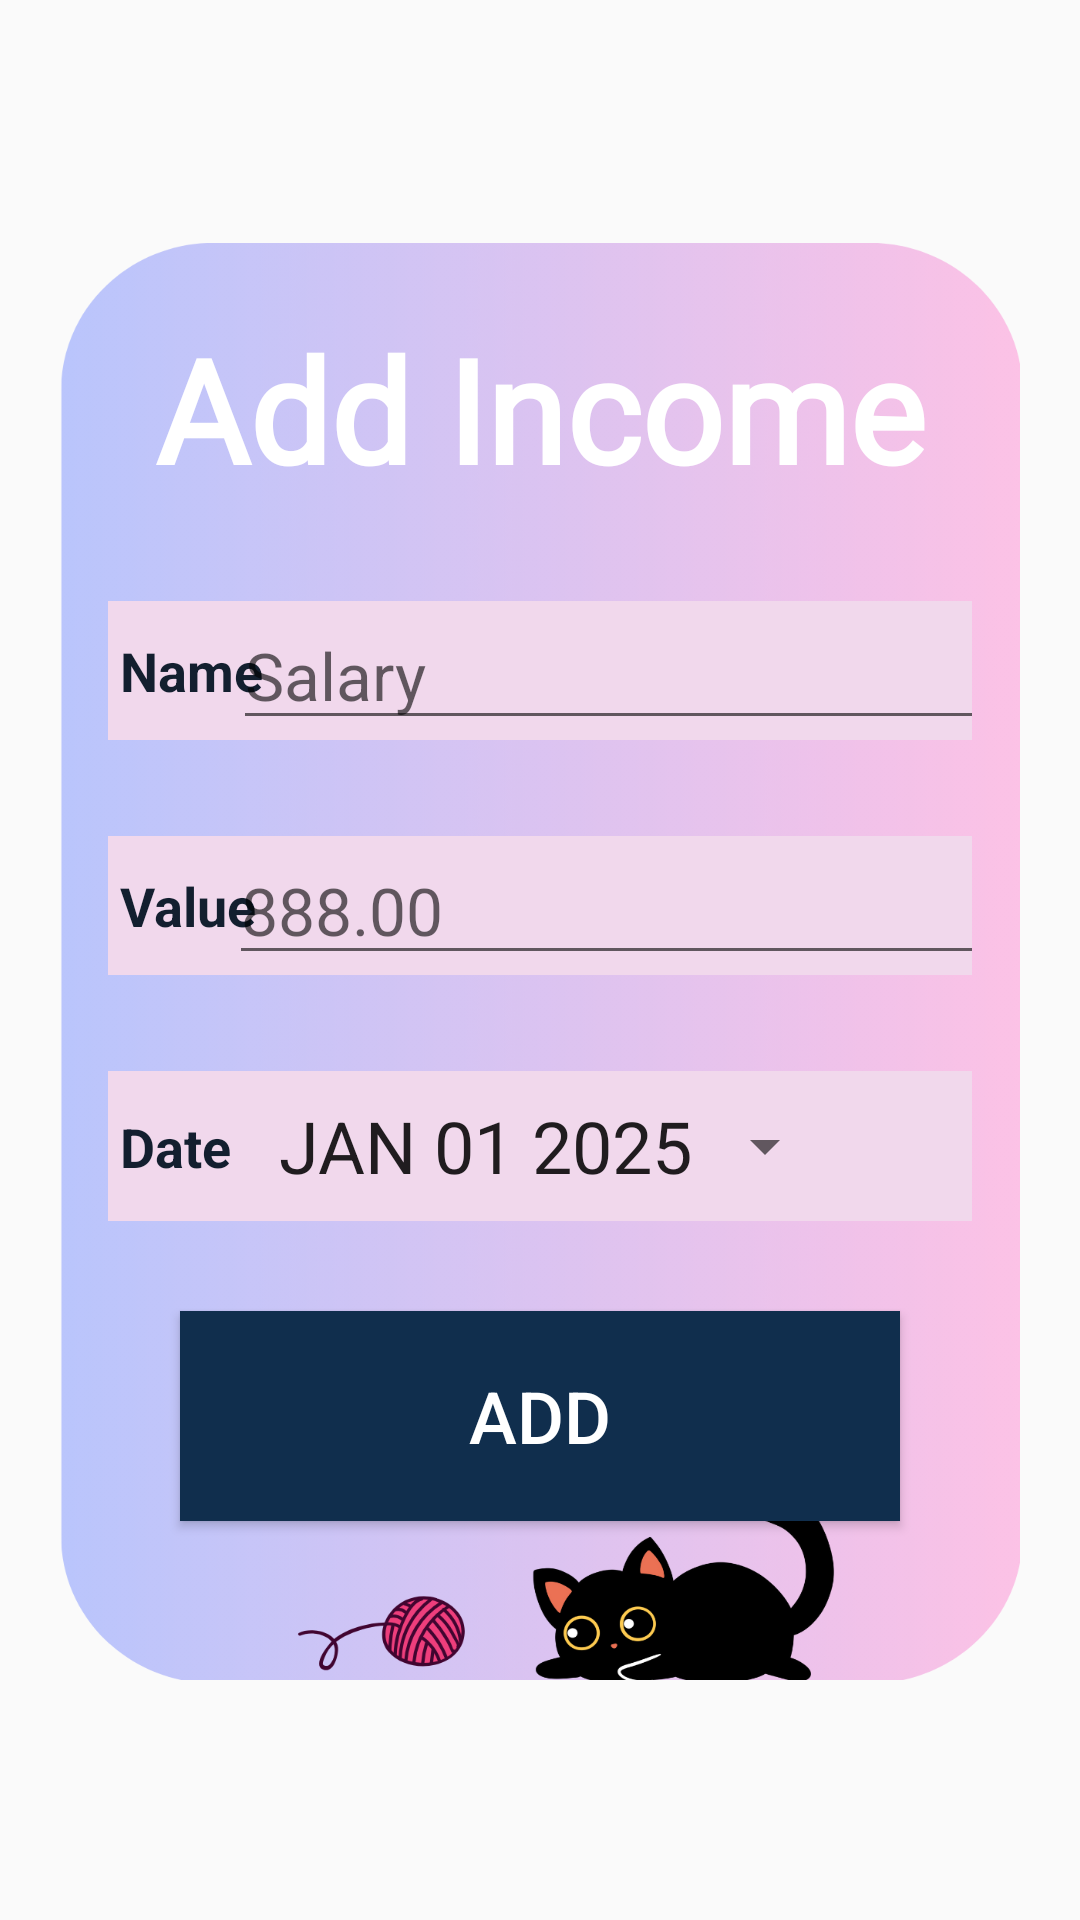

The Android layout XML behind this screen, and the referenced resources:
<!-- AndroidManifest.xml: application theme Theme.AppCompat.Light.DarkActionBar -->
<!-- res/layout/activity_add_income.xml -->
<?xml version="1.0" encoding="utf-8"?>
<androidx.constraintlayout.widget.ConstraintLayout xmlns:android="http://schemas.android.com/apk/res/android"
    xmlns:app="http://schemas.android.com/apk/res-auto"
    xmlns:tools="http://schemas.android.com/tools"
    android:layout_width="match_parent"
    android:layout_height="match_parent"
    tools:context=".AddIncomeActivity"
    android:background="@drawable/main_background">

    <LinearLayout
        android:layout_width="match_parent"
        android:layout_height="match_parent"
        android:gravity="center"
        android:orientation="vertical"
        android:paddingStart="20dp"
        android:paddingEnd="20dp"
        android:paddingTop="80dp"
        android:paddingBottom="80dp">

        <androidx.constraintlayout.widget.ConstraintLayout
            android:layout_width="match_parent"
            android:layout_height="match_parent"
            android:background="@drawable/expense_form_bg">

            <TextView
                android:id="@+id/textView8"
                android:layout_width="wrap_content"
                android:layout_height="wrap_content"
                android:layout_marginStart="8dp"
                android:layout_marginTop="24dp"
                android:layout_marginEnd="8dp"
                android:fontFamily="@font/solway_medium"
                android:text="Add Income"
                android:textColor="@color/white"
                android:textSize="48sp"
                android:textStyle="bold"
                app:layout_constraintEnd_toEndOf="parent"
                app:layout_constraintStart_toStartOf="parent"
                app:layout_constraintTop_toTopOf="parent" />

            <androidx.constraintlayout.widget.ConstraintLayout
                android:id="@+id/incomeNameLayout"
                android:layout_width="match_parent"
                android:layout_height="wrap_content"
                android:layout_marginStart="16dp"
                android:layout_marginTop="32dp"
                android:layout_marginEnd="16dp"
                android:background="@color/veryLightPurple"
                app:layout_constraintEnd_toEndOf="parent"
                app:layout_constraintStart_toStartOf="parent"
                app:layout_constraintTop_toBottomOf="@+id/textView8">

                <TextView
                    android:id="@+id/txtIncomeName"
                    android:layout_width="wrap_content"
                    android:layout_height="wrap_content"
                    android:layout_marginStart="4dp"
                    android:layout_marginTop="8dp"
                    android:layout_marginBottom="8dp"
                    android:text="Name"
                    android:textColor="@color/deepBlue"
                    android:textSize="18sp"
                    android:textStyle="bold"
                    app:layout_constraintBottom_toBottomOf="parent"
                    app:layout_constraintStart_toStartOf="parent"
                    app:layout_constraintTop_toTopOf="parent" />

                <EditText
                    android:id="@+id/income_name_input"
                    android:layout_width="wrap_content"
                    android:layout_height="wrap_content"
                    android:layout_marginStart="8dp"
                    android:layout_marginEnd="8dp"
                    android:ems="10"
                    android:hint="Salary"
                    android:inputType="text"
                    android:textSize="22sp"
                    app:layout_constraintBottom_toBottomOf="parent"
                    app:layout_constraintEnd_toEndOf="parent"
                    app:layout_constraintStart_toEndOf="@+id/txtIncomeName"
                    app:layout_constraintTop_toTopOf="parent" />

            </androidx.constraintlayout.widget.ConstraintLayout>

            <androidx.constraintlayout.widget.ConstraintLayout
                android:id="@+id/incomeValueLayout"
                android:layout_width="match_parent"
                android:layout_height="wrap_content"
                android:layout_marginStart="16dp"
                android:layout_marginTop="32dp"
                android:layout_marginEnd="16dp"
                android:background="@color/veryLightPurple"
                app:layout_constraintEnd_toEndOf="parent"
                app:layout_constraintStart_toStartOf="parent"
                app:layout_constraintTop_toBottomOf="@+id/incomeNameLayout">

                <TextView
                    android:id="@+id/txtIncomeValue"
                    android:layout_width="wrap_content"
                    android:layout_height="wrap_content"
                    android:layout_marginStart="4dp"
                    android:layout_marginTop="8dp"
                    android:layout_marginBottom="8dp"
                    android:text="Value"
                    android:textColor="@color/deepBlue"
                    android:textSize="18sp"
                    android:textStyle="bold"
                    app:layout_constraintBottom_toBottomOf="parent"
                    app:layout_constraintStart_toStartOf="parent"
                    app:layout_constraintTop_toTopOf="parent" />

                <EditText
                    android:id="@+id/income_values_input"
                    android:layout_width="wrap_content"
                    android:layout_height="wrap_content"
                    android:layout_marginStart="8dp"
                    android:layout_marginEnd="8dp"
                    android:ems="10"
                    android:hint="888.00"
                    android:inputType="numberDecimal"
                    android:textSize="22sp"
                    app:layout_constraintBottom_toBottomOf="parent"
                    app:layout_constraintEnd_toEndOf="parent"
                    app:layout_constraintStart_toEndOf="@+id/txtIncomeValue"
                    app:layout_constraintTop_toTopOf="parent" />
            </androidx.constraintlayout.widget.ConstraintLayout>

            <androidx.constraintlayout.widget.ConstraintLayout
                android:id="@+id/incomeDateLayout"
                android:layout_width="match_parent"
                android:layout_height="wrap_content"
                android:layout_marginStart="16dp"
                android:layout_marginTop="32dp"
                android:layout_marginEnd="16dp"
                android:background="@color/veryLightPurple"
                app:layout_constraintEnd_toEndOf="parent"
                app:layout_constraintStart_toStartOf="parent"
                app:layout_constraintTop_toBottomOf="@+id/incomeValueLayout">

                <TextView
                    android:id="@+id/txtIncomeDate"
                    android:layout_width="wrap_content"
                    android:layout_height="wrap_content"
                    android:layout_marginStart="4dp"
                    android:layout_marginTop="8dp"
                    android:layout_marginBottom="8dp"
                    android:text="Date"
                    android:textColor="@color/deepBlue"
                    android:textSize="18sp"
                    android:textStyle="bold"
                    app:layout_constraintBottom_toBottomOf="parent"
                    app:layout_constraintStart_toStartOf="parent"
                    app:layout_constraintTop_toTopOf="parent" />

                <Button
                    android:id="@+id/income_date_input"
                    style="?android:spinnerStyle"
                    android:layout_width="wrap_content"
                    android:layout_height="50dp"
                    android:layout_marginStart="16dp"
                    android:text="JAN 01 2025"
                    android:textSize="24sp"
                    app:layout_constraintBottom_toBottomOf="parent"
                    app:layout_constraintEnd_toEndOf="parent"
                    app:layout_constraintHorizontal_bias="0.0"
                    app:layout_constraintStart_toEndOf="@+id/txtIncomeDate"
                    app:layout_constraintTop_toTopOf="parent" />
            </androidx.constraintlayout.widget.ConstraintLayout>

            <Button
                android:id="@+id/btnAddIncome"
                android:layout_width="match_parent"
                android:layout_height="70dp"
                android:layout_marginStart="40dp"
                android:layout_marginTop="8dp"
                android:layout_marginEnd="40dp"
                android:layout_marginBottom="32dp"
                android:background="@color/darkBlue"
                android:text="Add"
                android:textColor="@color/white"
                android:textSize="24sp"
                app:layout_constraintBottom_toBottomOf="parent"
                app:layout_constraintEnd_toEndOf="parent"
                app:layout_constraintStart_toStartOf="parent"
                app:layout_constraintTop_toBottomOf="@+id/incomeDateLayout"
                app:layout_constraintVertical_bias="0.51" />
        </androidx.constraintlayout.widget.ConstraintLayout>
    </LinearLayout>







</androidx.constraintlayout.widget.ConstraintLayout>
<!-- resources referenced by this layout -->
<resources>
  <color name="darkBlue">#102e4d</color>
  <color name="deepBlue">#131f2f</color>
  <color name="veryLightPurple">#f1d8ec</color>
  <color name="white">#FFFFFFFF</color>
  <!-- drawable expense_form_bg: png bitmap (drawable, 727426 bytes) -->
</resources>
